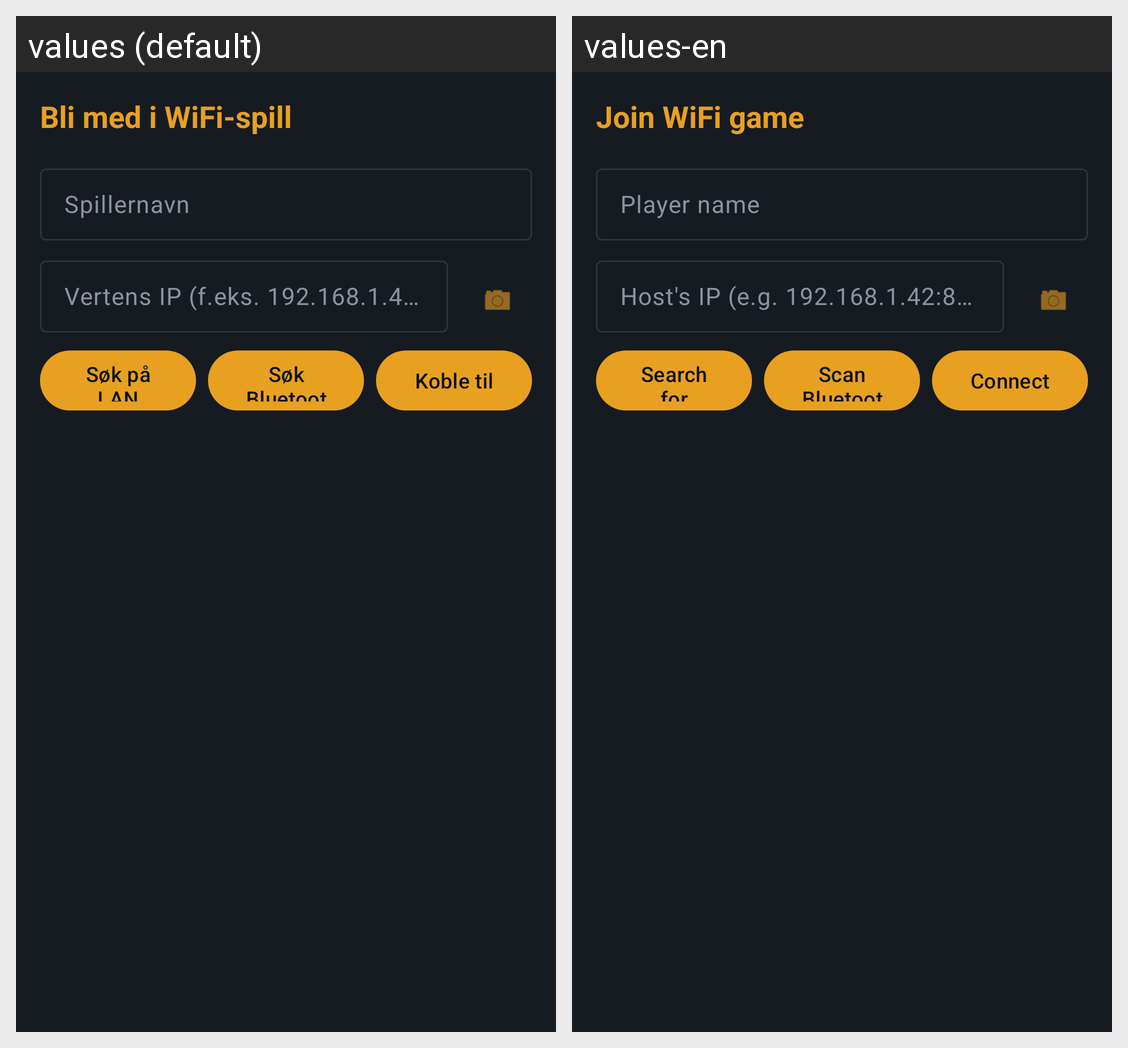

The Android screen above is rendered under two locales of the same app. Produce the string resources it draws, with the default and per-locale values.
Android screen res/layout/fragment_join_game.xml rendered under 2 locales, left to right: values (default), values-en. Device: Nexus 5 (rendered at 1080×1920; each locale shown at half size, 540×960, under a caption strip naming it); theme Theme.GuessTheSongYear.
Strings drawn on this screen, with the default value and each locale's value (text and hints the layout hard-codes, and strings that could not be matched under every locale, appear in the picture but are not listed):

join_game_title
  values: Bli med i WiFi-spill
  values-en: Join WiFi game

player_name_hint
  values: Spillernavn
  values-en: Player name

join_host_ip_hint
  values: Vertens IP (f.eks. 192.168.1.42:8888)
  values-en: Host's IP (e.g. 192.168.1.42:8888)

join_scan_button
  values: Søk på LAN
  values-en: Search for games

join_scan_bt_button
  values: Søk Bluetooth
  values-en: Scan Bluetooth

join_connect_button
  values: Koble til
  values-en: Connect
